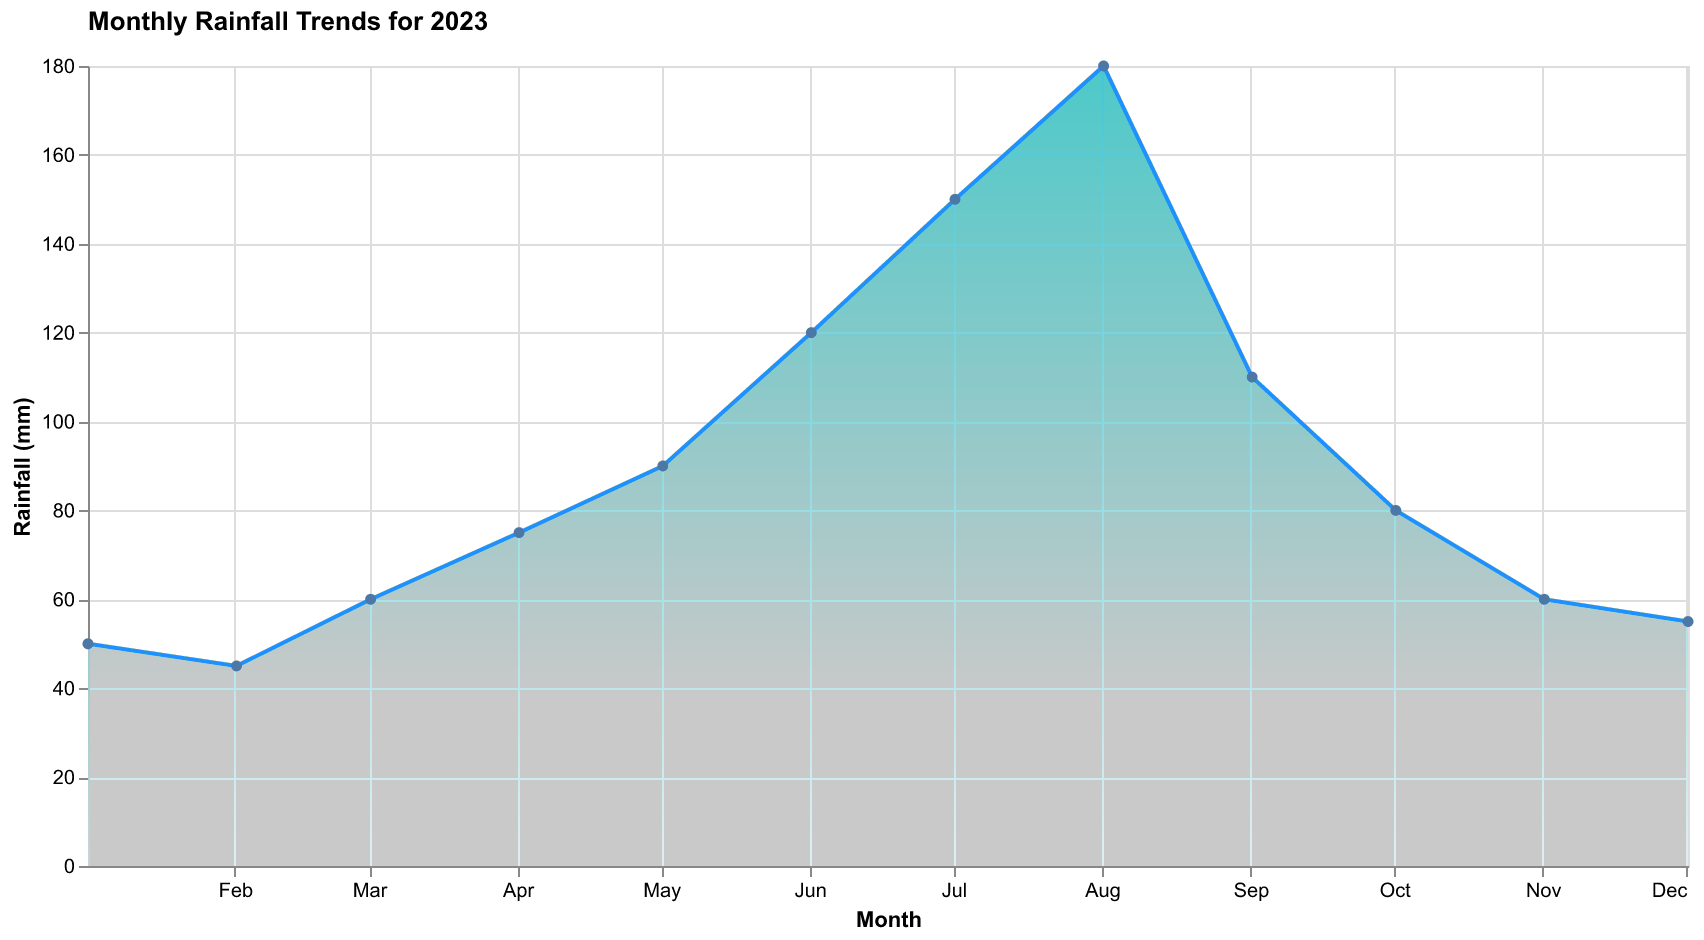

Data behind this chart, as committed beside it:
Month, Rainfall
2023-01, 50
2023-02, 45
2023-03, 60
2023-04, 75
2023-05, 90
2023-06, 120
2023-07, 150
2023-08, 180
2023-09, 110
2023-10, 80
2023-11, 60
2023-12, 55
